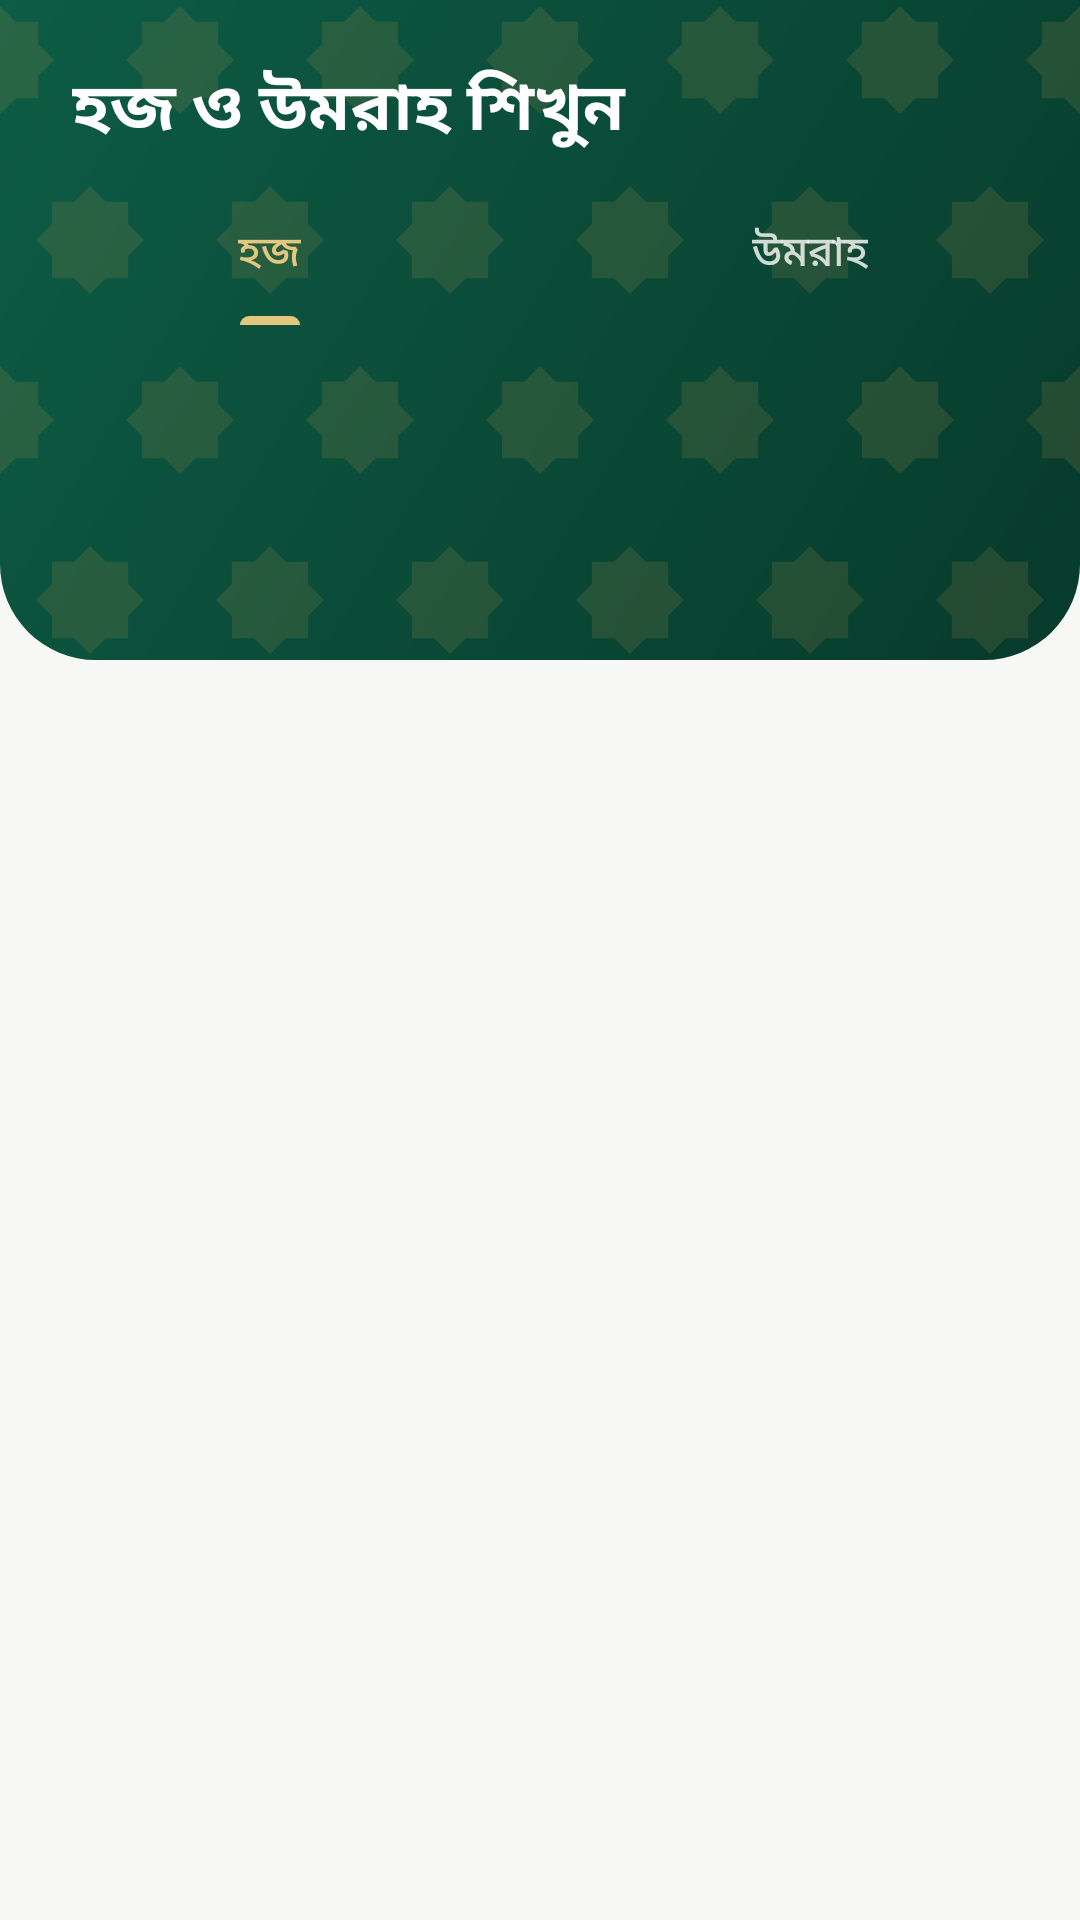

Android layout source for this screen:
<!-- AndroidManifest.xml: application theme Theme.NusukAI -->
<!-- res/layout/fragment_learn.xml -->
<?xml version="1.0" encoding="utf-8"?>
<LinearLayout xmlns:android="http://schemas.android.com/apk/res/android"
    xmlns:app="http://schemas.android.com/apk/res-auto"
    android:layout_width="match_parent"
    android:layout_height="match_parent"
    android:background="@color/nusuk_bg"
    android:orientation="vertical">

    <FrameLayout
            android:layout_width="match_parent"
            android:layout_height="wrap_content"
            android:background="@drawable/bg_header">

            <ImageView
                android:layout_width="match_parent"
                android:layout_height="match_parent"
                android:importantForAccessibility="no"
                android:scaleType="centerCrop"
                android:src="@drawable/ic_pattern" />

        <LinearLayout
            android:layout_width="match_parent"
            android:layout_height="wrap_content"
            android:orientation="vertical"
            android:paddingTop="20dp">

            <TextView
                android:layout_width="match_parent"
                android:layout_height="wrap_content"
                android:paddingStart="24dp"
                android:paddingEnd="24dp"
                android:text="@string/learn_title"
                android:textColor="@color/white"
                android:textSize="22sp"
                android:textStyle="bold" />

            <com.google.android.material.tabs.TabLayout
                android:id="@+id/tabs"
                android:layout_width="match_parent"
                android:layout_height="wrap_content"
                android:layout_marginTop="8dp"
                android:background="@android:color/transparent"
                app:tabIndicatorColor="@color/brand_gold_light"
                app:tabSelectedTextColor="@color/brand_gold_light"
                app:tabTextColor="#CCFFFFFF">

                <com.google.android.material.tabs.TabItem
                    android:layout_width="wrap_content"
                    android:layout_height="wrap_content"
                    android:text="@string/tab_hajj" />

                <com.google.android.material.tabs.TabItem
                    android:layout_width="wrap_content"
                    android:layout_height="wrap_content"
                    android:text="@string/tab_umrah" />
            </com.google.android.material.tabs.TabLayout>
        </LinearLayout>
    </FrameLayout>

    <androidx.recyclerview.widget.RecyclerView
        android:id="@+id/rvTopics"
        android:layout_width="match_parent"
        android:layout_height="0dp"
        android:layout_weight="1"
        android:clipToPadding="false"
        android:padding="16dp" />

    <TextView
        android:id="@+id/tvEmpty"
        style="@style/Text.Secondary"
        android:layout_width="match_parent"
        android:layout_height="wrap_content"
        android:gravity="center"
        android:padding="32dp"
        android:text="@string/learn_empty"
        android:visibility="gone" />
</LinearLayout>
<!-- resources referenced by this layout -->
<resources>
  <color name="brand_gold_light">#E3C77E</color>
  <color name="nusuk_bg">#F7F8F5</color>
  <color name="white">#FFFFFFFF</color>
  <!-- drawable bg_header (drawable) -->
  <?xml version="1.0" encoding="utf-8"?>
  <shape xmlns:android="http://schemas.android.com/apk/res/android" android:shape="rectangle">
      <gradient android:angle="315" android:startColor="#0D5C45" android:endColor="#073A2B"/>
      <corners android:bottomLeftRadius="32dp" android:bottomRightRadius="32dp"/>
  </shape>
  <!-- drawable ic_pattern: vector/xml drawable (drawable, 3568 chars, omitted) -->
  <string name="learn_empty">কোনো বিষয় পাওয়া যায়নি।</string>
  <string name="learn_title">হজ ও উমরাহ শিখুন</string>
  <string name="tab_hajj">হজ</string>
  <string name="tab_umrah">উমরাহ</string>
  <style name="Text.Secondary" parent="TextAppearance.Material3.BodyMedium">
          <item name="android:textColor">@color/nusuk_text_secondary</item>
      </style>
  <style name="Theme.NusukAI" parent="Theme.Material3.DayNight.NoActionBar">
          <item name="colorPrimary">@color/nusuk_primary</item>
          <item name="colorOnPrimary">@color/nusuk_on_primary</item>
          <item name="colorSecondary">@color/nusuk_secondary</item>
          <item name="colorOnSecondary">@color/nusuk_on_secondary</item>
          <item name="colorSurface">@color/nusuk_card</item>
          <item name="colorOnSurface">@color/nusuk_text</item>
          <item name="colorOnSurfaceVariant">@color/nusuk_text_secondary</item>
          <item name="colorOutline">@color/nusuk_outline</item>
          <item name="colorError">@color/nusuk_error</item>
          <item name="android:colorBackground">@color/nusuk_bg</item>
          <item name="android:statusBarColor">@color/brand_green_dark</item>
          <item name="android:windowLightStatusBar">false</item>
          <item name="shapeAppearanceMediumComponent">@style/ShapeAppearance.Nusuk.Medium</item>
      </style>
  <color name="nusuk_text_secondary">#5A6660</color>
  <color name="nusuk_primary">#0D5C45</color>
  <color name="nusuk_on_primary">#FFFFFF</color>
  <color name="nusuk_secondary">#C59F52</color>
  <color name="nusuk_on_secondary">#1B1B1B</color>
  <color name="nusuk_card">#FFFFFF</color>
  <color name="nusuk_text">#1B2420</color>
  <color name="nusuk_outline">#D9DED8</color>
  <color name="nusuk_error">#B3261E</color>
  <color name="brand_green_dark">#073A2B</color>
  <style name="ShapeAppearance.Nusuk.Medium" parent="ShapeAppearance.Material3.MediumComponent">
          <item name="cornerFamily">rounded</item>
          <item name="cornerSize">16dp</item>
      </style>
</resources>
